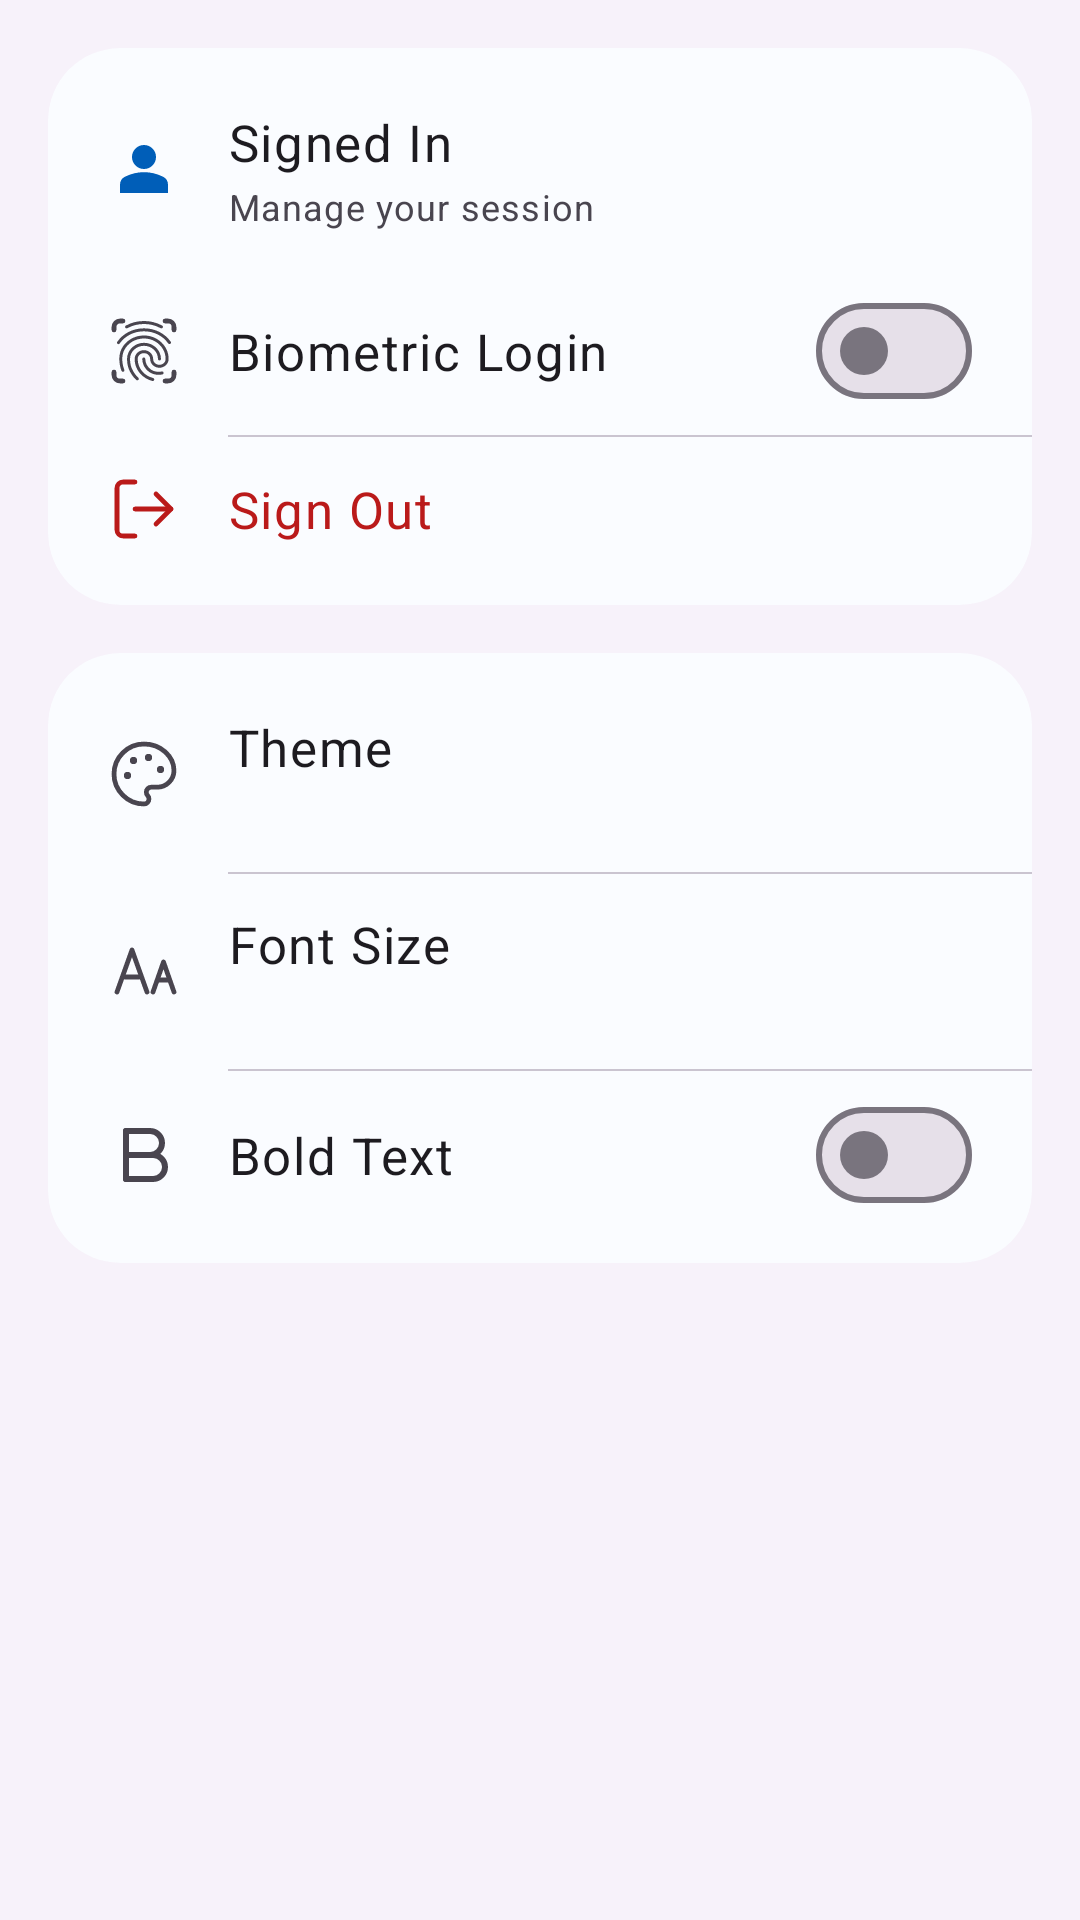

Produce the Android XML layout that renders to this screen, including the resource entries it uses.
<!-- AndroidManifest.xml: application theme Theme.ExEmployee -->
<!-- res/layout/fragment_settings.xml -->
<?xml version="1.0" encoding="utf-8"?>
<ScrollView xmlns:android="http://schemas.android.com/apk/res/android"
    xmlns:app="http://schemas.android.com/apk/res-auto"
    android:layout_width="match_parent" android:layout_height="match_parent"
    android:background="?attr/colorSurfaceContainerLow"
    android:clipToPadding="false"
    android:scrollbarStyle="outsideOverlay">
    <LinearLayout android:layout_width="match_parent" android:layout_height="wrap_content"
        android:orientation="vertical"
        android:paddingHorizontal="16dp" android:paddingTop="16dp" android:paddingBottom="32dp">

        
        <com.google.android.material.card.MaterialCardView
            android:layout_width="match_parent" android:layout_height="wrap_content"
            android:layout_marginBottom="16dp"
            app:cardCornerRadius="24dp"
            app:strokeWidth="0dp" app:cardElevation="0dp"
            app:cardBackgroundColor="?attr/colorSurface">
            <LinearLayout android:layout_width="match_parent" android:layout_height="wrap_content"
                android:orientation="vertical" android:paddingVertical="8dp">

                
                <LinearLayout android:layout_width="match_parent" android:layout_height="wrap_content"
                    android:gravity="center_vertical"
                    android:background="?attr/selectableItemBackground"
                    android:paddingHorizontal="20dp" android:paddingVertical="12dp">
                    <ImageView
                        android:layout_width="24dp" android:layout_height="24dp"
                        android:layout_marginEnd="16dp"
                        android:src="@drawable/ic_person_placeholder"
                        android:contentDescription="Profile"
                        app:tint="?attr/colorPrimary"/>
                    <LinearLayout android:layout_width="0dp" android:layout_weight="1"
                        android:layout_height="wrap_content" android:orientation="vertical">
                        <TextView android:id="@+id/tvSettingsUserName"
                            android:layout_width="wrap_content" android:layout_height="wrap_content"
                            android:textAppearance="?attr/textAppearanceBodyLarge"
                            android:text="@string/settings_signed_in"/>
                        <TextView android:id="@+id/tvSettingsUserSubtitle"
                            android:layout_width="wrap_content" android:layout_height="wrap_content"
                            android:textAppearance="?attr/textAppearanceBodySmall"
                            android:textColor="?attr/colorOnSurfaceVariant"
                            android:layout_marginTop="2dp"
                            android:text="@string/settings_tap_sign_out"/>
                    </LinearLayout>
                </LinearLayout>

                
                <LinearLayout android:layout_width="match_parent" android:layout_height="wrap_content"
                    android:gravity="center_vertical"
                    android:paddingHorizontal="20dp" android:paddingVertical="12dp">
                    <ImageView
                        android:layout_width="24dp" android:layout_height="24dp"
                        android:layout_marginEnd="16dp"
                        android:src="@drawable/ic_fingerprint"
                        android:contentDescription="Biometric Login"
                        app:tint="?attr/colorOnSurfaceVariant"/>
                    <TextView android:layout_width="0dp" android:layout_weight="1"
                        android:layout_height="wrap_content"
                        android:text="Biometric Login"
                        android:textAppearance="?attr/textAppearanceBodyLarge"/>
                    <com.google.android.material.materialswitch.MaterialSwitch
                        android:id="@+id/switchBiometric"
                        android:layout_width="wrap_content" android:layout_height="wrap_content"
                        android:minHeight="0dp"/>
                </LinearLayout>

                
                <View android:layout_width="match_parent" android:layout_height="0.5dp"
                    android:background="?attr/colorOutlineVariant"
                    android:layout_marginStart="60dp"/>

                
                <LinearLayout android:id="@+id/layoutSignOut"
                    android:layout_width="match_parent" android:layout_height="wrap_content"
                    android:gravity="center_vertical"
                    android:background="?attr/selectableItemBackground"
                    android:paddingHorizontal="20dp" android:paddingVertical="12dp">
                    <ImageView
                        android:layout_width="24dp" android:layout_height="24dp"
                        android:layout_marginEnd="16dp"
                        android:src="@drawable/ic_logout"
                        android:contentDescription="Sign out"
                        app:tint="?attr/colorError"/>
                    <TextView android:layout_width="wrap_content" android:layout_height="wrap_content"
                        android:text="@string/btn_sign_out"
                        android:textColor="?attr/colorError"
                        android:textAppearance="?attr/textAppearanceBodyLarge"/>
                </LinearLayout>

            </LinearLayout>
        </com.google.android.material.card.MaterialCardView>


        
        <com.google.android.material.card.MaterialCardView
            android:layout_width="match_parent" android:layout_height="wrap_content"
            android:layout_marginBottom="16dp"
            app:cardCornerRadius="24dp"
            app:strokeWidth="0dp" app:cardElevation="0dp"
            app:cardBackgroundColor="?attr/colorSurface">
            <LinearLayout android:layout_width="match_parent" android:layout_height="wrap_content"
                android:orientation="vertical" android:paddingVertical="8dp">

                
                <LinearLayout android:id="@+id/layoutThemePicker"
                    android:layout_width="match_parent" android:layout_height="wrap_content"
                    android:gravity="center_vertical"
                    android:background="?attr/selectableItemBackground"
                    android:paddingHorizontal="20dp" android:paddingVertical="12dp">
                    <ImageView
                        android:layout_width="24dp" android:layout_height="24dp"
                        android:layout_marginEnd="16dp"
                        android:src="@drawable/ic_palette"
                        android:contentDescription="Theme"
                        app:tint="?attr/colorOnSurfaceVariant"/>
                    <LinearLayout android:layout_width="0dp" android:layout_weight="1"
                        android:layout_height="wrap_content" android:orientation="vertical">
                        <TextView android:layout_width="wrap_content" android:layout_height="wrap_content"
                            android:text="@string/settings_theme"
                            android:textAppearance="?attr/textAppearanceBodyLarge"/>
                        <TextView android:id="@+id/tvCurrentTheme"
                            android:layout_width="wrap_content" android:layout_height="wrap_content"
                            android:textAppearance="?attr/textAppearanceBodySmall"
                            android:textColor="?attr/colorOnSurfaceVariant"
                            android:layout_marginTop="2dp"/>
                    </LinearLayout>
                </LinearLayout>

                
                <View android:layout_width="match_parent" android:layout_height="0.5dp"
                    android:background="?attr/colorOutlineVariant"
                    android:layout_marginStart="60dp"/>

                
                <LinearLayout android:id="@+id/layoutFontSize"
                    android:layout_width="match_parent" android:layout_height="wrap_content"
                    android:gravity="center_vertical"
                    android:background="?attr/selectableItemBackground"
                    android:paddingHorizontal="20dp" android:paddingVertical="12dp">
                    <ImageView
                        android:layout_width="24dp" android:layout_height="24dp"
                        android:layout_marginEnd="16dp"
                        android:src="@drawable/ic_font_size"
                        android:contentDescription="Font size"
                        app:tint="?attr/colorOnSurfaceVariant"/>
                    <LinearLayout android:layout_width="0dp" android:layout_weight="1"
                        android:layout_height="wrap_content" android:orientation="vertical">
                        <TextView android:layout_width="wrap_content" android:layout_height="wrap_content"
                            android:text="@string/settings_font_size"
                            android:textAppearance="?attr/textAppearanceBodyLarge"/>
                        <TextView android:id="@+id/tvCurrentFontSize"
                            android:layout_width="wrap_content" android:layout_height="wrap_content"
                            android:textAppearance="?attr/textAppearanceBodySmall"
                            android:textColor="?attr/colorOnSurfaceVariant"
                            android:layout_marginTop="2dp"/>
                    </LinearLayout>
                </LinearLayout>

                
                <View android:layout_width="match_parent" android:layout_height="0.5dp"
                    android:background="?attr/colorOutlineVariant"
                    android:layout_marginStart="60dp"/>

                
                <LinearLayout android:layout_width="match_parent" android:layout_height="wrap_content"
                    android:gravity="center_vertical"
                    android:paddingHorizontal="20dp" android:paddingVertical="12dp">
                    <ImageView
                        android:layout_width="24dp" android:layout_height="24dp"
                        android:layout_marginEnd="16dp"
                        android:src="@drawable/ic_format_bold"
                        android:contentDescription="Bold"
                        app:tint="?attr/colorOnSurfaceVariant"/>
                    <TextView android:layout_width="0dp" android:layout_weight="1"
                        android:layout_height="wrap_content"
                        android:text="@string/settings_bold"
                        android:textAppearance="?attr/textAppearanceBodyLarge"/>
                    <com.google.android.material.materialswitch.MaterialSwitch
                        android:id="@+id/switchBold"
                        android:layout_width="wrap_content" android:layout_height="wrap_content"
                        android:minHeight="0dp"/>
                </LinearLayout>

            </LinearLayout>
        </com.google.android.material.card.MaterialCardView>

    </LinearLayout>
</ScrollView>
<!-- resources referenced by this layout -->
<resources>
  <!-- drawable ic_logout (drawable) -->
  <?xml version="1.0" encoding="utf-8"?>
  <vector xmlns:android="http://schemas.android.com/apk/res/android"
      android:width="24dp"
      android:height="24dp"
      android:viewportWidth="24"
      android:viewportHeight="24">
      
      <path
          android:fillColor="#00000000"
          android:strokeColor="#FF000000"
          android:strokeWidth="1.6"
          android:strokeLineCap="round"
          android:strokeLineJoin="round"
          android:pathData="M9,21H5a2,2 0 0,1 -2,-2V5a2,2 0 0,1 2,-2h4" />
      
      <path
          android:fillColor="#00000000"
          android:strokeColor="#FF000000"
          android:strokeWidth="1.6"
          android:strokeLineCap="round"
          android:strokeLineJoin="round"
          android:pathData="M16,17l5,-5l-5,-5" />
      <path
          android:fillColor="#00000000"
          android:strokeColor="#FF000000"
          android:strokeWidth="1.6"
          android:strokeLineCap="round"
          android:strokeLineJoin="round"
          android:pathData="M21,12H9" />
  </vector>
  <!-- drawable ic_person_placeholder (drawable) -->
  <?xml version="1.0" encoding="utf-8"?>
  <vector xmlns:android="http://schemas.android.com/apk/res/android"
      android:width="96dp" android:height="96dp"
      android:viewportWidth="960" android:viewportHeight="960">
      <path android:fillColor="?attr/colorOnSurfaceVariant"
          android:pathData="M480,480q-66,0 -113,-47t-47,-113q0,-66 47,-113t113,-47q66,0 113,47t47,113q0,66 -47,113t-113,47ZM160,800l0,-112q0,-34 17.5,-62.5T224,584q62,-31 126,-46.5T480,522q66,0 130,15.5T736,584q29,13 46.5,41.5T800,688l0,112l-640,0Z"/>
  </vector>
  <string name="btn_sign_out">Sign Out</string>
  <string name="settings_bold">Bold Text</string>
  <string name="settings_font_size">Font Size</string>
  <string name="settings_signed_in">Signed In</string>
  <string name="settings_tap_sign_out">Manage your session</string>
  <string name="settings_theme">Theme</string>
  <color name="md_theme_primary">#005EB8</color>
  <color name="md_theme_onPrimary">#FFFFFF</color>
  <color name="md_theme_primaryContainer">#D6E4FF</color>
  <color name="md_theme_onPrimaryContainer">#001B47</color>
  <color name="md_theme_secondary">#E87722</color>
  <color name="md_theme_onSecondary">#FFFFFF</color>
  <color name="md_theme_tertiary">#006E2C</color>
  <color name="md_theme_surface">#FAFCFF</color>
  <color name="md_theme_onSurface">#1A1C1E</color>
  <color name="md_theme_surfaceVariant">#DEE3EB</color>
  <color name="md_theme_error">#BA1A1A</color>
  <style name="TextAppearance.ExEmployee.BodyLarge" parent="TextAppearance.Material3.BodyLarge">  <item name="android:textSize">17sp</item></style>
  <style name="TextAppearance.ExEmployee.BodyMedium" parent="TextAppearance.Material3.BodyMedium"> <item name="android:textSize">15sp</item></style>
  <style name="TextAppearance.ExEmployee.TitleLarge" parent="TextAppearance.Material3.TitleLarge"> <item name="android:textSize">22sp</item></style>
</resources>
